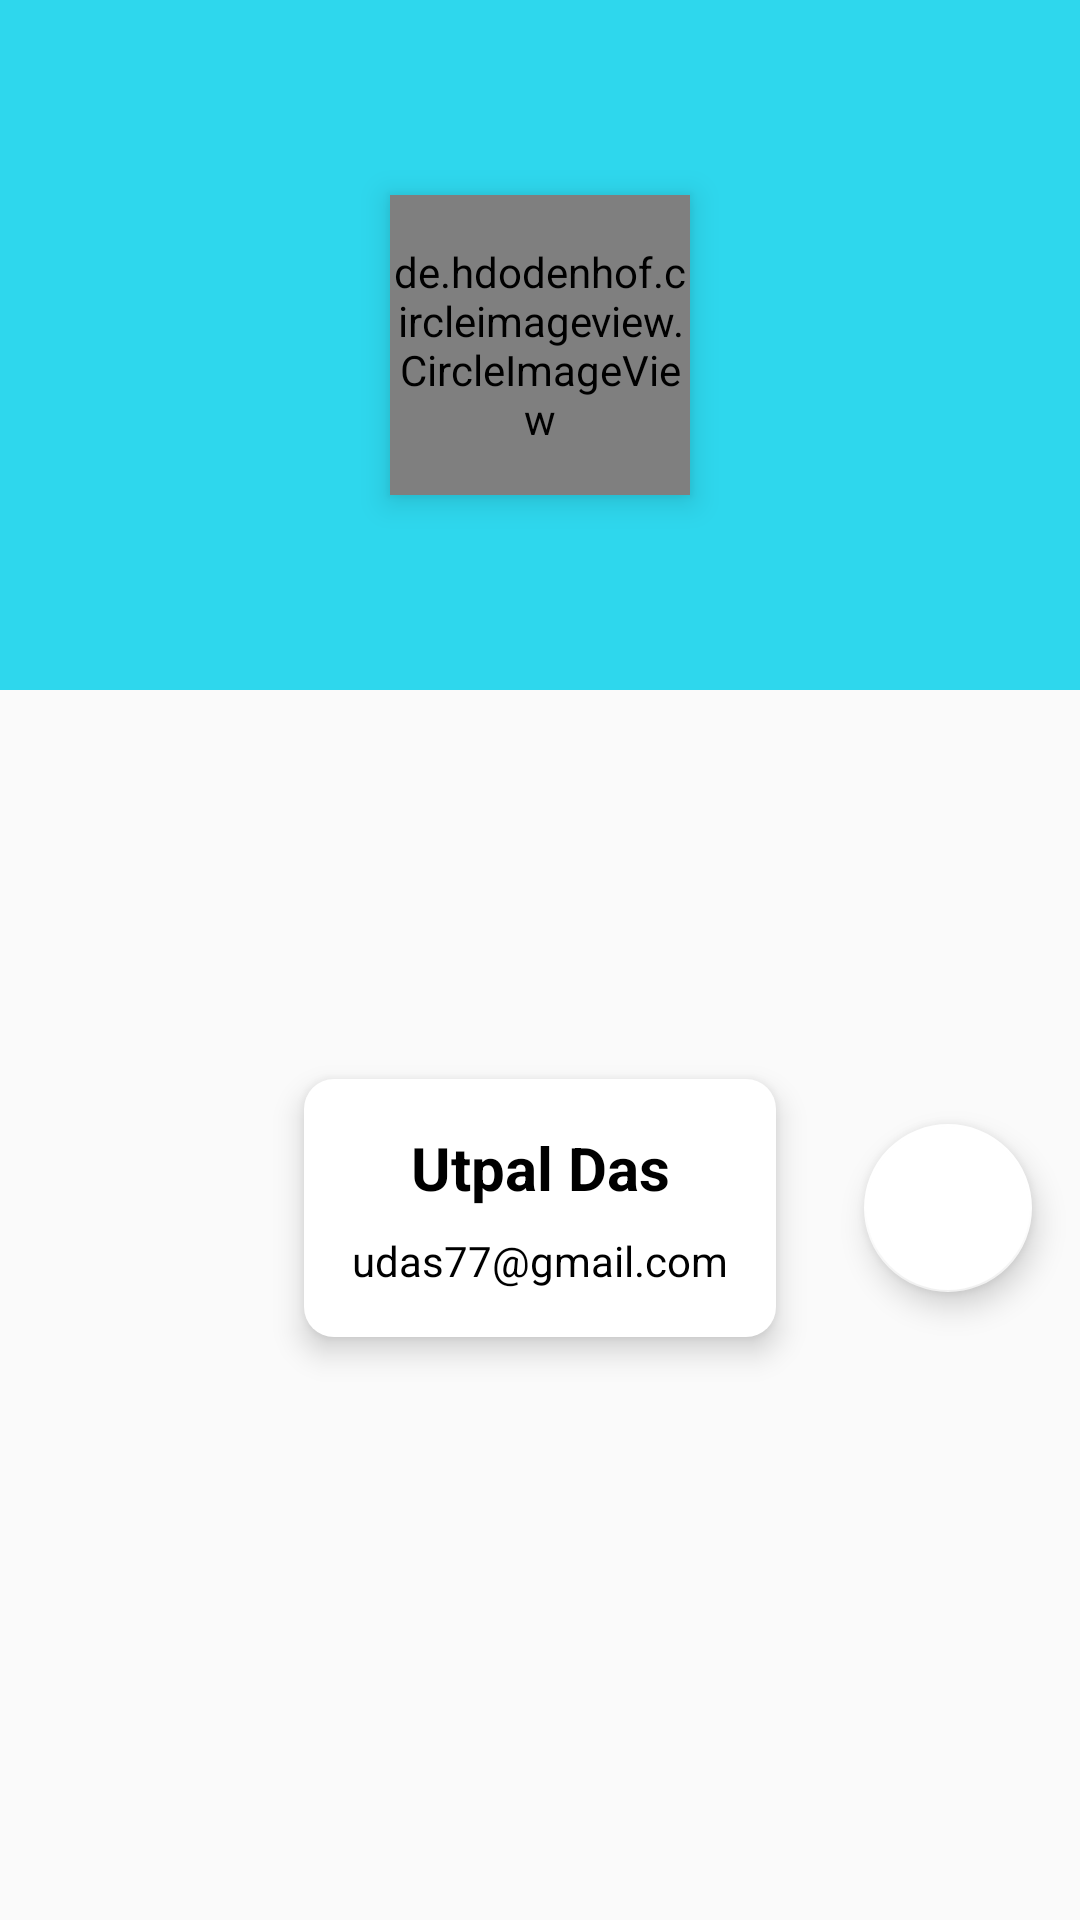

Here is an Android app screen rendered from its layout file. Give the layout XML and the strings, colors and styles it references.
<!-- AndroidManifest.xml: application theme AppTheme -->
<!-- res/layout/profile_data_layout.xml -->
<?xml version="1.0" encoding="utf-8"?>
<androidx.constraintlayout.widget.ConstraintLayout xmlns:android="http://schemas.android.com/apk/res/android"
    xmlns:app="http://schemas.android.com/apk/res-auto"
    xmlns:tools="http://schemas.android.com/tools"
    android:layout_width="match_parent"
    android:layout_height="wrap_content">

    <LinearLayout
        android:id="@+id/linearLayout6"
        android:layout_width="0dp"
        android:layout_height="230dp"
        android:background="@color/colorPrimary"
        android:orientation="horizontal"
        app:layout_constraintEnd_toEndOf="parent"
        app:layout_constraintStart_toStartOf="parent"
        app:layout_constraintTop_toTopOf="parent" />

    <de.hdodenhof.circleimageview.CircleImageView
        android:id="@+id/profile_image"
        android:layout_width="100dp"
        android:layout_height="100dp"
        android:elevation="6dp"
        android:src="@drawable/my_profile"
        app:civ_border_color="@android:color/white"
        app:civ_border_width="5dp"
        app:layout_constraintBottom_toBottomOf="@+id/linearLayout6"
        app:layout_constraintEnd_toEndOf="@+id/linearLayout6"
        app:layout_constraintStart_toStartOf="parent"
        app:layout_constraintTop_toTopOf="@+id/linearLayout6" />

    <LinearLayout
        android:id="@+id/linearLayout7"
        android:layout_width="wrap_content"
        android:layout_height="wrap_content"
        android:layout_marginTop="16dp"
        android:layout_marginBottom="16dp"
        android:background="@drawable/slider_background"
        android:elevation="6dp"
        android:orientation="vertical"
        android:padding="16dp"
        app:layout_constraintBottom_toBottomOf="parent"
        app:layout_constraintEnd_toEndOf="parent"
        app:layout_constraintStart_toStartOf="parent"
        app:layout_constraintTop_toBottomOf="@+id/profile_image">

        <TextView
            android:id="@+id/username"
            android:layout_width="match_parent"
            android:layout_height="wrap_content"
            android:layout_marginBottom="8dp"
            android:text="Utpal Das"
            android:textAlignment="center"
            android:textColor="#000000"
            android:textSize="20sp"
            android:textStyle="bold" />

        <TextView
            android:id="@+id/user_email"
            android:layout_width="match_parent"
            android:layout_height="wrap_content"
            android:text="udas77@gmail.com"
            android:textAlignment="center"
            android:textColor="#000000" />
    </LinearLayout>

    <com.google.android.material.floatingactionbutton.FloatingActionButton
        android:id="@+id/settings_btn"
        android:layout_width="wrap_content"
        android:layout_height="wrap_content"
        android:layout_marginEnd="16dp"
        android:clickable="true"
        android:tint="@color/colorPrimary"
        app:backgroundTint="@android:color/white"
        app:layout_constraintBottom_toBottomOf="@+id/linearLayout7"
        app:layout_constraintEnd_toEndOf="parent"
        app:layout_constraintTop_toTopOf="@+id/linearLayout7"
        app:srcCompat="@drawable/setting" />

</androidx.constraintlayout.widget.ConstraintLayout>
<!-- resources referenced by this layout -->
<resources>
  <color name="colorPrimary">#2ed7ed</color>
  <!-- drawable slider_background (drawable) -->
  <?xml version="1.0" encoding="utf-8"?>
  <layer-list xmlns:android="http://schemas.android.com/apk/res/android">
  <item>
      <shape android:shape="rectangle">
          <solid android:color="@android:color/white"/>
          <corners android:radius="10dp"/>
      </shape>
  </item>
  
  </layer-list>
  <style name="AppTheme" parent="Theme.AppCompat.Light.NoActionBar">
          
          <item name="colorPrimary">@color/colorPrimary</item>
          <item name="colorPrimaryDark">@color/colorPrimaryDark</item>
          <item name="colorAccent">@color/colorAccent</item>
      </style>
  <color name="colorPrimaryDark">#F03A09</color>
  <color name="colorAccent">#F30707</color>
</resources>
